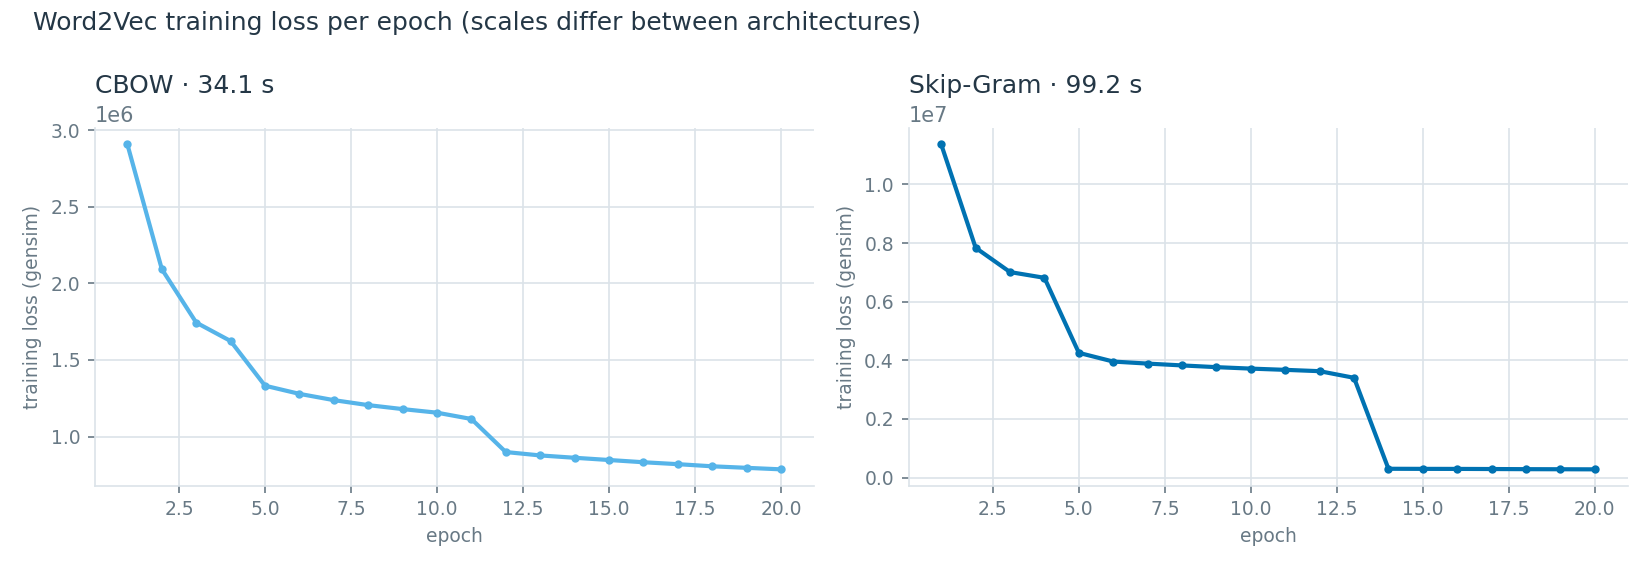

Values plotted in this chart, from the file beside it:
architecture, epoch, loss
cbow, 1, 2905472
cbow, 2, 2092619
cbow, 3, 1743803
cbow, 4, 1623308
cbow, 5, 1331936
cbow, 6, 1278710
cbow, 7, 1237795
cbow, 8, 1205293
cbow, 9, 1179384
cbow, 10, 1156022
cbow, 11, 1114796
cbow, 12, 899136
cbow, 13, 877094
cbow, 14, 861840
cbow, 15, 847272
cbow, 16, 832632
cbow, 17, 820114
cbow, 18, 806202
cbow, 19, 796190
cbow, 20, 786346
skipgram, 1, 11361930
skipgram, 2, 7836950
skipgram, 3, 7009014
skipgram, 4, 6813418
skipgram, 5, 4253504
skipgram, 6, 3955992
skipgram, 7, 3886600
skipgram, 8, 3824364
skipgram, 9, 3765092
skipgram, 10, 3715576
skipgram, 11, 3673348
skipgram, 12, 3627896
skipgram, 13, 3402044
skipgram, 14, 298304
skipgram, 15, 295072
skipgram, 16, 293640
skipgram, 17, 289640
skipgram, 18, 284768
skipgram, 19, 281808
skipgram, 20, 278792
